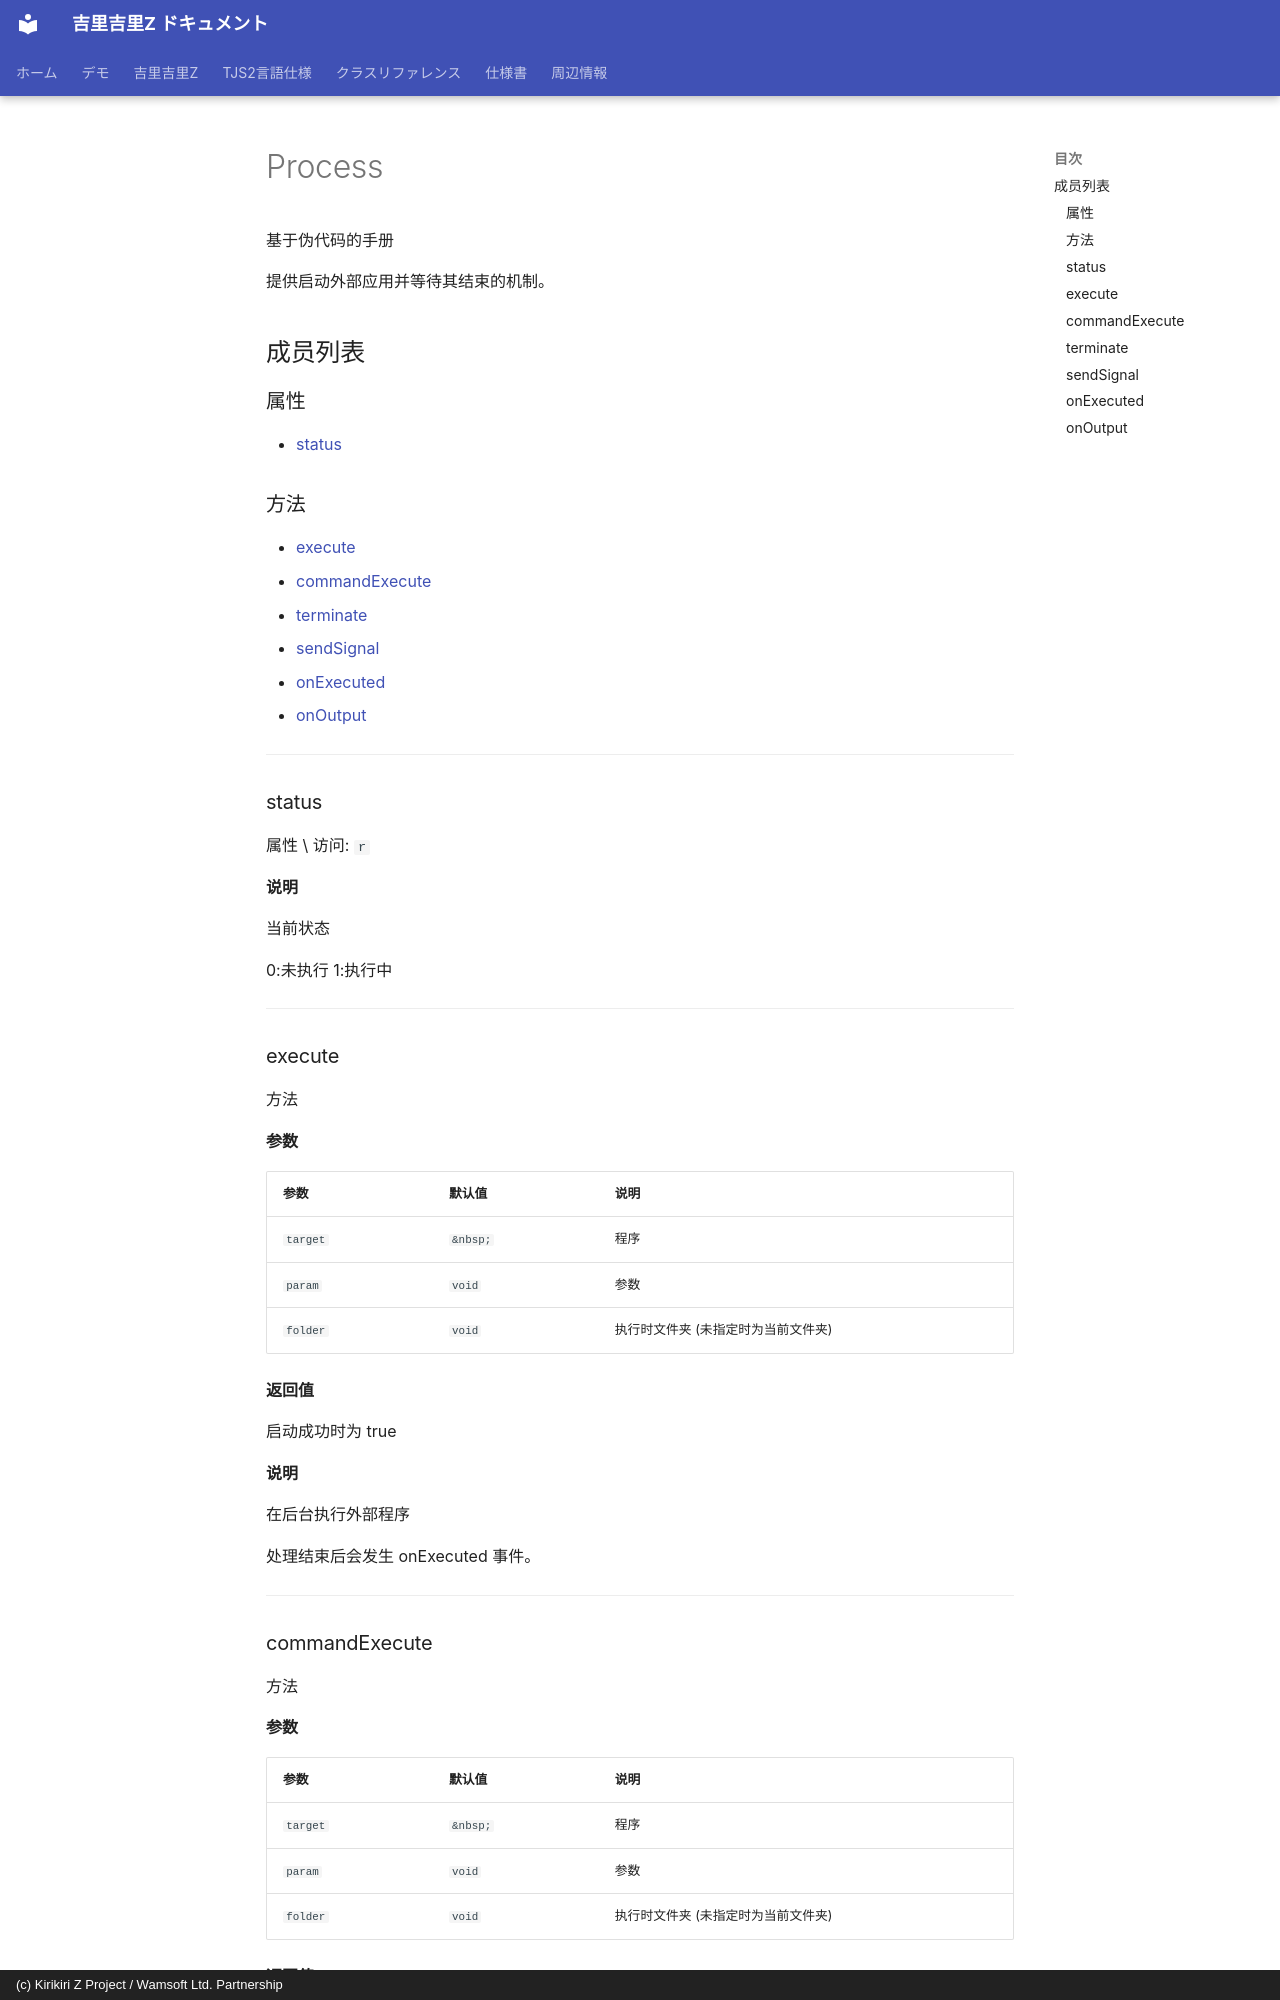

repository: AetherKiri/krkrz_dev · page: zh/reference/Process/index.html · generator: mkdocs · copyright: (c) Kirikiri Z Project / Wamsoft Ltd. Partnership

# Process

基于伪代码的手册

提供启动外部应用并等待其结束的机制。

## 成员列表

### 属性

- [status](#status)

### 方法

- [execute](#execute)
- [commandExecute](#commandexecute)
- [terminate](#terminate)
- [sendSignal](#sendsignal)
- [onExecuted](#onexecuted)
- [onOutput](#onoutput)

---

### status

属性 \ 访问: `r`

**说明**

当前状态

0:未执行
1:执行中

---

### execute

方法

**参数**

| 参数 | 默认值 | 说明 |
| --- | --- | --- |
| `target` | `&nbsp;` | 程序 |
| `param` | `void` | 参数 |
| `folder` | `void` | 执行时文件夹 (未指定时为当前文件夹) |

**返回值**

启动成功时为 true

**说明**

在后台执行外部程序

处理结束后会发生 onExecuted 事件。

---
